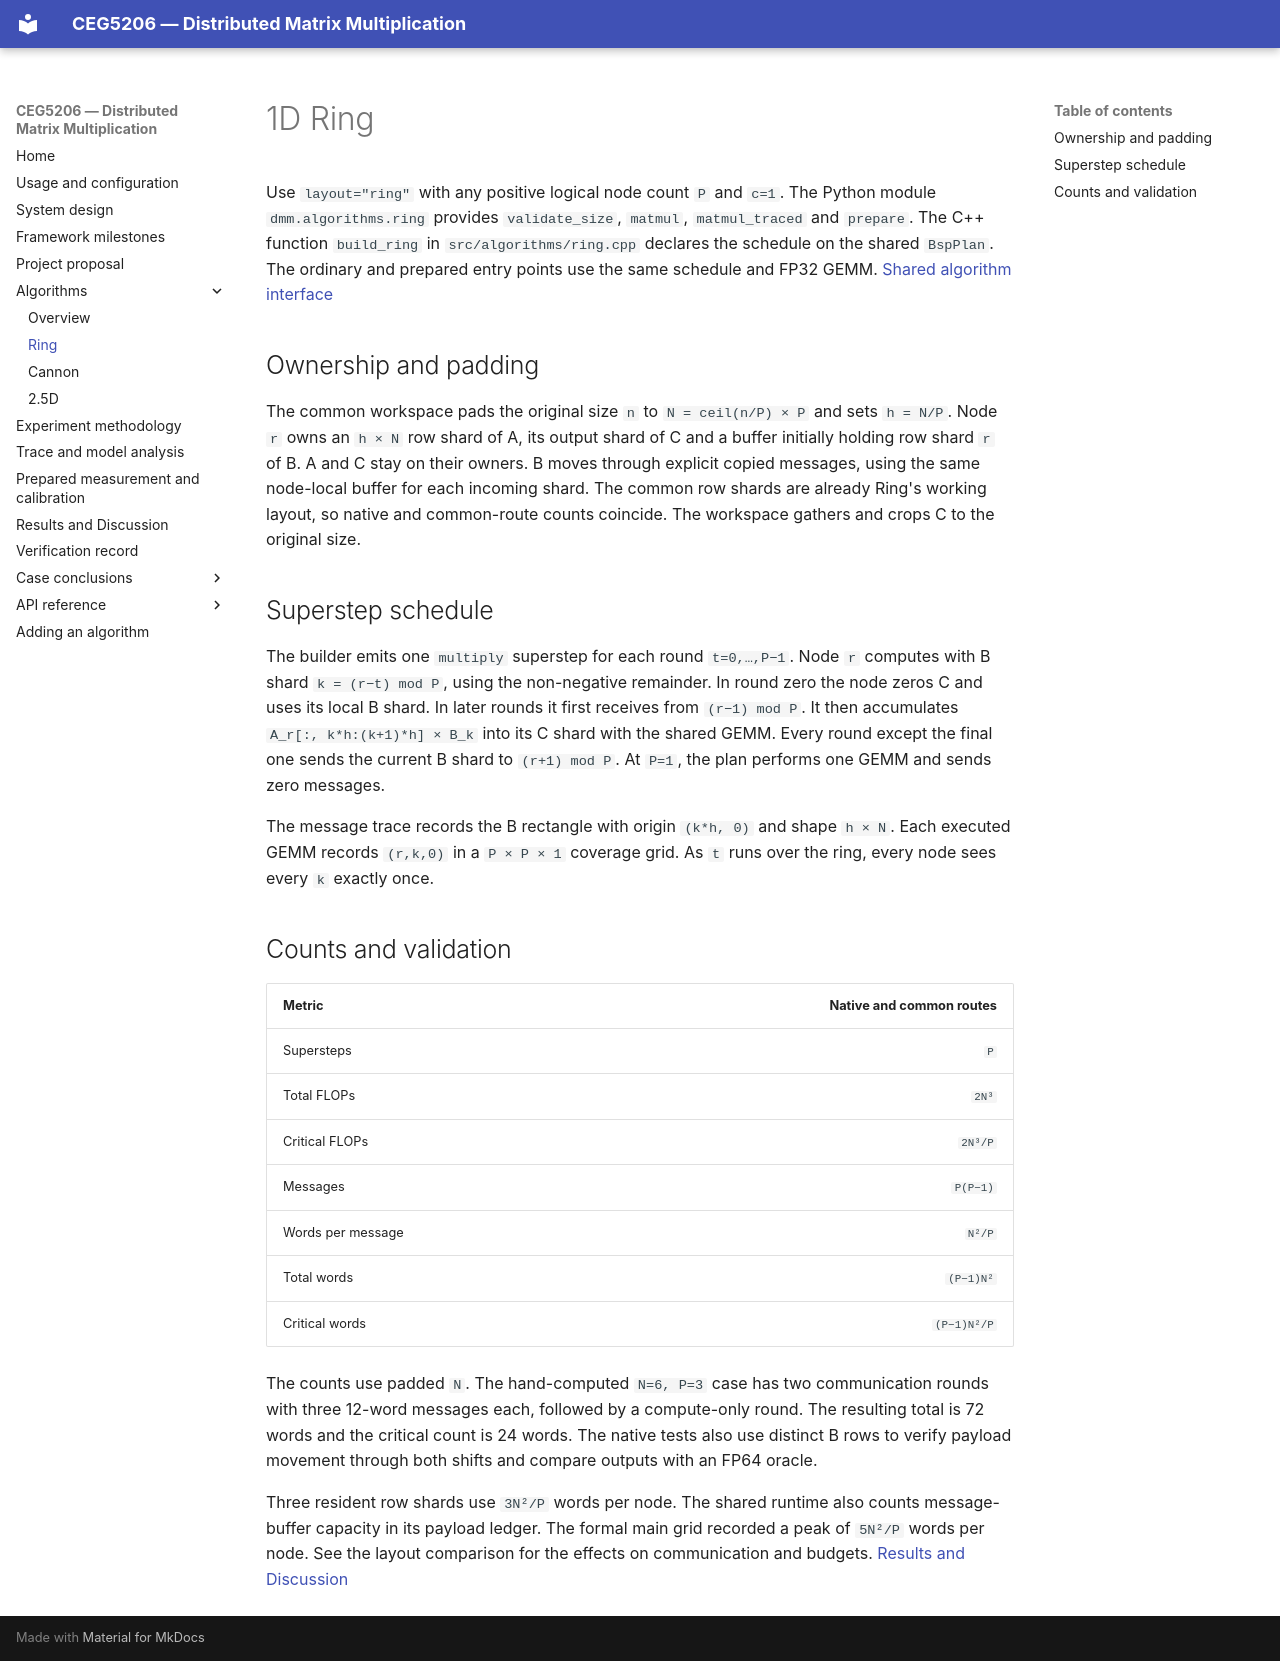

repository: ceg5206-g7/dmm_doc · page: algorithms/ring/index.html · generator: mkdocs

# 1D Ring

Use `layout="ring"` with any positive logical node count `P` and `c=1`.
The Python module `dmm.algorithms.ring` provides `validate_size`, `matmul`,
`matmul_traced` and `prepare`. The C++ function `build_ring` in
`src/algorithms/ring.cpp` declares the schedule on the shared `BspPlan`.
The ordinary and prepared entry points use the same schedule and FP32 GEMM.
[Shared algorithm interface](overview.md#algorithm-interface)

## Ownership and padding

The common workspace pads the original size `n` to `N = ceil(n/P) × P` and
sets `h = N/P`. Node `r` owns an `h × N` row shard of A, its output shard of C
and a buffer initially holding row shard `r` of B. A and C stay on their
owners. B moves through explicit copied messages, using the same node-local
buffer for each incoming shard. The common row shards are already Ring's
working layout, so native and common-route counts coincide. The workspace
gathers and crops C to the original size.

## Superstep schedule

The builder emits one `multiply` superstep for each round `t=0,…,P−1`.
Node `r` computes with B shard `k = (r−t) mod P`, using the non-negative
remainder. In round zero the node zeros C and uses its local B shard. In
later rounds it first receives from `(r−1) mod P`. It then accumulates
`A_r[:, k*h:(k+1)*h] × B_k` into its C shard with the shared GEMM.
Every round except the final one sends the current B shard to `(r+1) mod P`.
At `P=1`, the plan performs one GEMM and sends zero messages.

The message trace records the B rectangle with origin `(k*h, 0)` and shape
`h × N`. Each executed GEMM records `(r,k,0)` in a `P × P × 1` coverage
grid. As `t` runs over the ring, every node sees every `k` exactly once.

## Counts and validation

| Metric | Native and common routes |
| --- | ---: |
| Supersteps | `P` |
| Total FLOPs | `2N³` |
| Critical FLOPs | `2N³/P` |
| Messages | `P(P−1)` |
| Words per message | `N²/P` |
| Total words | `(P−1)N²` |
| Critical words | `(P−1)N²/P` |

The counts use padded `N`. The hand-computed `N=6, P=3` case has two
communication rounds with three 12-word messages each, followed by a
compute-only round. The resulting total is 72 words and the critical count
is 24 words. The native tests also use distinct B rows to verify payload
movement through both shifts and compare outputs with an FP64 oracle.

Three resident row shards use `3N²/P` words per node. The shared runtime
also counts message-buffer capacity in its payload ledger. The formal main
grid recorded a peak of `5N²/P` words per node. See the layout comparison
for the effects on communication and budgets. [Results and Discussion](../results.md)
